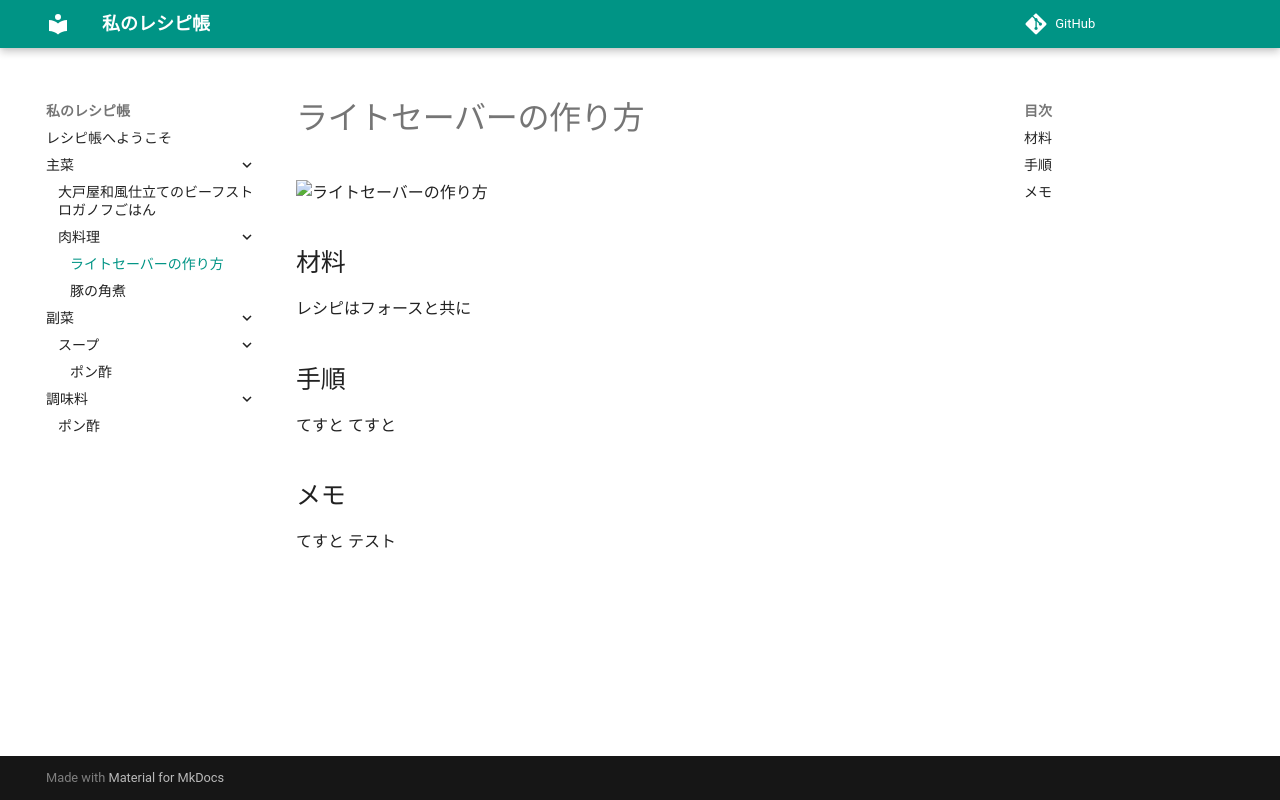

repository: FamNomura/Cookbook · page: 主菜/肉料理/ライトセーバーの作り方/index.html · generator: mkdocs

# ライトセーバーの作り方

![ライトセーバーの作り方](../images/img_20260210020929.jpg)

## 材料
レシピはフォースと共に

## 手順
てすと
てすと

## メモ
てすと
テスト
